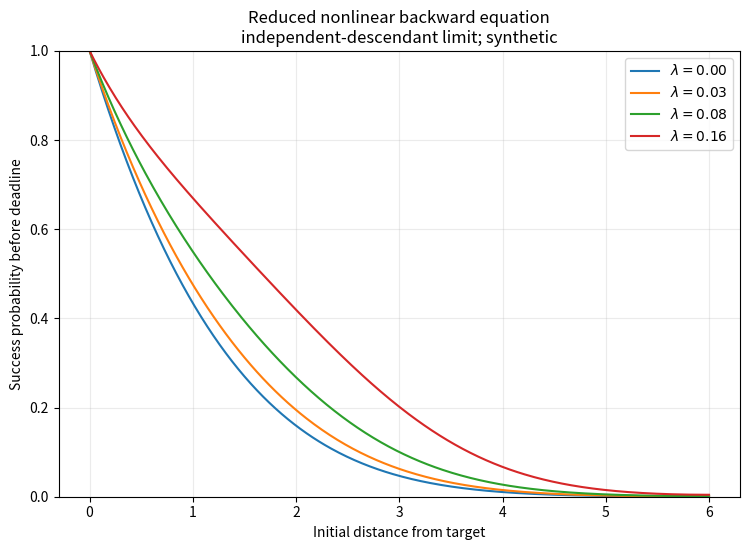

Write Python code to recreate this figure.
#!/usr/bin/env python3
"""Finite-difference solver for a reduced one-dimensional ROOT-FPT equation.

It solves, in time-to-deadline tau,
    p_tau = D p_xx + (lambda-mu) p - lambda p^2,
with p(0,tau)=1 (target), p_x(L,tau)=0, p(x,0)=0 outside the target.
The result is a verification/illustration of the reduced independent-descendant
limit, not a calibrated root model.
"""

from __future__ import annotations

import argparse
import csv
from pathlib import Path

import matplotlib.pyplot as plt
import numpy as np


def solve(
    D: float, lam: float, mu: float, L: float, deadline: float, nx: int = 401, safety: float = 0.42
) -> tuple[np.ndarray, np.ndarray]:
    x = np.linspace(0.0, L, nx)
    dx = x[1] - x[0]
    dt = safety * dx * dx / D
    nsteps = int(np.ceil(deadline / dt))
    dt = deadline / nsteps
    p = np.zeros_like(x)
    p[0] = 1.0
    for _ in range(nsteps):
        lap = np.empty_like(p)
        lap[1:-1] = (p[2:] - 2 * p[1:-1] + p[:-2]) / (dx * dx)
        lap[-1] = 2 * (p[-2] - p[-1]) / (dx * dx)  # reflecting far boundary
        lap[0] = 0.0
        p[1:] += dt * (D * lap[1:] + (lam - mu) * p[1:] - lam * p[1:] ** 2)
        p[0] = 1.0
        p = np.clip(p, 0.0, 1.0)
    return x, p


def main() -> None:
    parser = argparse.ArgumentParser()
    parser.add_argument("--output-dir", type=Path, default=Path("output/backward_1d"))
    args = parser.parse_args()
    args.output_dir.mkdir(parents=True, exist_ok=True)
    D = 0.08
    mu = 0.04
    L = 6.0
    deadline = 18.0
    lams = [0.0, 0.03, 0.08, 0.16]
    rows = []
    fig, ax = plt.subplots(figsize=(7.6, 5.6))
    for lam in lams:
        x, p = solve(D, lam, mu, L, deadline)
        ax.plot(x, p, label=rf"$\lambda={lam:.2f}$")
        for xx, pp in zip(x, p, strict=False):
            rows.append({"x": xx, "success_probability": pp, "branch_rate": lam})
    with (args.output_dir / "backward_1d_profiles.csv").open(
        "w", newline="", encoding="utf-8"
    ) as f:
        w = csv.DictWriter(f, fieldnames=rows[0].keys())
        w.writeheader()
        w.writerows(rows)
    ax.set_xlabel("Initial distance from target")
    ax.set_ylabel("Success probability before deadline")
    ax.set_ylim(0, 1)
    ax.set_title("Reduced nonlinear backward equation\nindependent-descendant limit; synthetic")
    ax.grid(alpha=0.25)
    ax.legend()
    fig.tight_layout()
    fig.savefig(args.output_dir / "backward_1d_profiles.png", dpi=230)
    plt.close(fig)
    print(args.output_dir / "backward_1d_profiles.csv")


if __name__ == "__main__":
    main()
